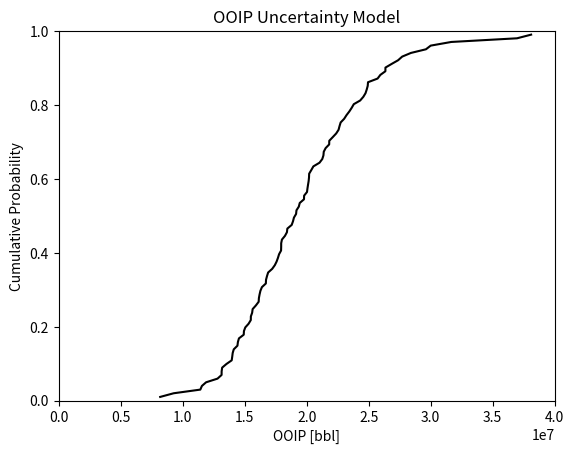

The script that saved this image:
import numpy as np
import matplotlib.pyplot as plt

N = 100

volume = 1000*1000*100

conversion = 6.290

volume = volume*conversion

mean_NTG, std_NTG = 0.3, 0.05
mean_porosity, std_porosity = 0.15, 0.03
mean_saturation, std_saturation = 0.7, 0.08

NTG = np.random.normal(mean_NTG,std_NTG,N)
porosity = np.random.normal(mean_porosity,std_porosity,N)
saturation = np.random.normal(mean_saturation,std_saturation,N)

OOIP = volume*NTG*porosity*saturation

sOOIP = np.sort(OOIP)

probs = 1/(N+1)

x = np.linspace(1,N,N)*probs

plt.plot(sOOIP,x,'k')

plt.xlim([0,4e7])
plt.ylim([0,1])

plt.xlabel('OOIP [bbl]')
plt.ylabel('Cumulative Probability')

plt.title('OOIP Uncertainty Model')

plt.show()

p90 = np.percentile(sOOIP,90)

print(sOOIP.min())
print(np.percentile(sOOIP,10))
print(np.percentile(sOOIP,50))
print(np.percentile(sOOIP,90))
print(sOOIP.max())
